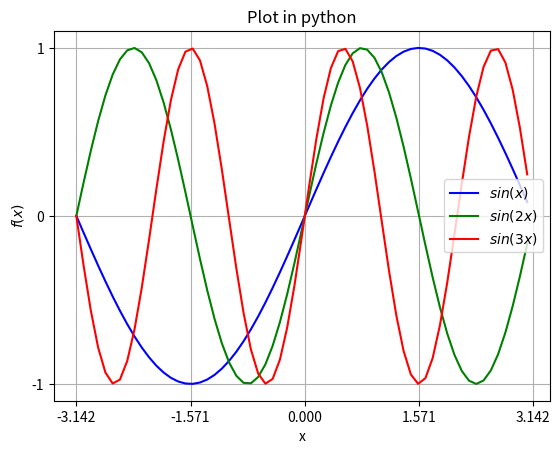

Write Python code to recreate this figure.
"""
Description: Plots in python
"""
import numpy as np
import matplotlib.pyplot as plt


x = np.arange(-np.pi, np.pi, 0.1)

y1 = np.sin(x)
y2 = np.sin(2*x)
y3 = np.sin(3*x)
y4 = np.sin(4*x)

plt.title("Plot in python")
plt.xlabel('x')
plt.ylabel('$f(x)$')
plt.xticks([-np.pi, -np.pi/2, 0, np.pi/2, np.pi])
plt.yticks([-1,0,1])
plt.grid()


plt.plot(x, y1, 'b', label='$sin(x)$')
plt.plot(x, y2, 'g', label='$sin(2x)$')
plt.plot(x, y3, 'r', label='$sin(3x)$')
#plt.plot(x, y4, 'y', label='$sin(4x)$')
plt.legend()
plt.show()
plt.savefig('4-python.pdf')











"""
//////////////////////////////////////////////////////////////////////////
Created on Fri Jan  1 13:32:11 2021                                    //
                                                                      //
[redacted]
//////////////////////////////////////////////////////////////////////
"""

